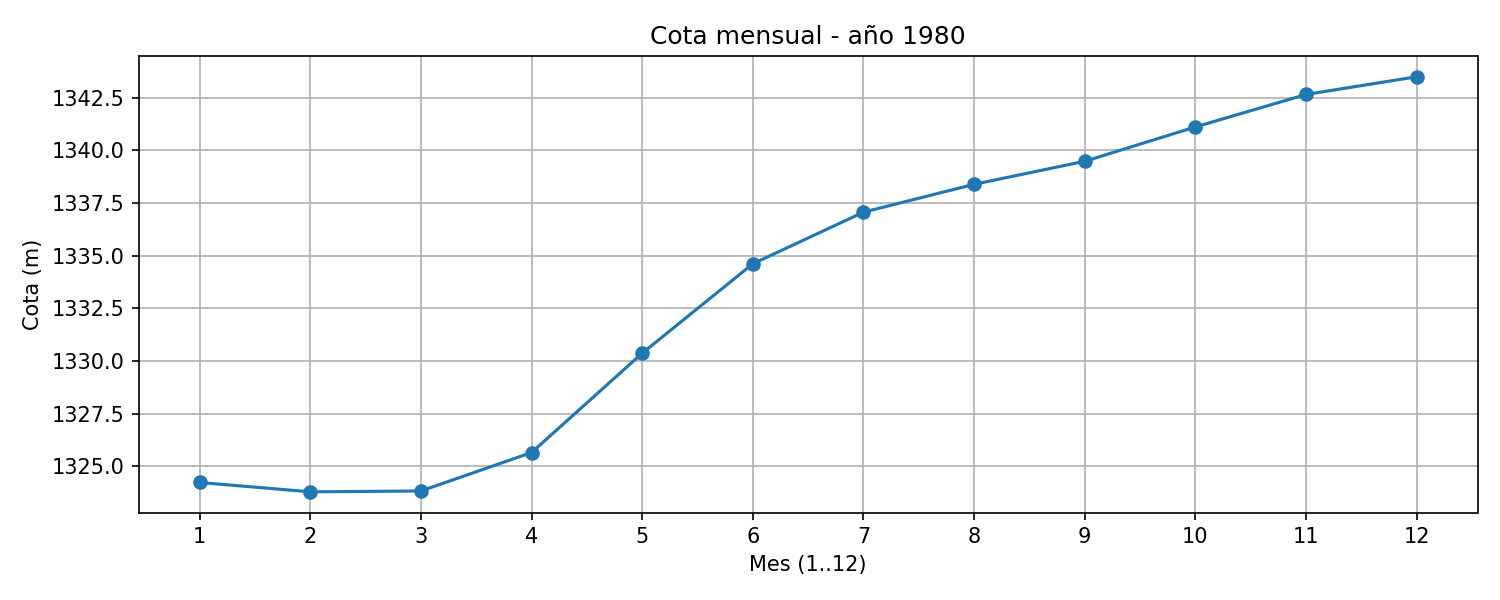

Values plotted in this chart, from the file beside it:
mes, mes1, mes2, mes3, mes4, mes5, mes6, mes7, mes8, mes9, mes10, mes11, mes12
cota_m, 1324, 1324, 1324, 1326, 1330, 1335, 1337, 1338, 1339, 1341, 1343, 1343
